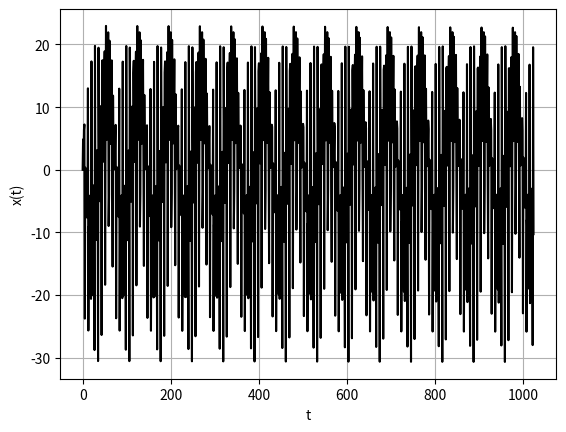

This chart was generated by the following Python code:
import numpy as np
import matplotlib.pyplot as plt
import random
import time


SCALE = 1024
HARMONICS = 8
FREQUENCY = 1200
STEP = FREQUENCY / HARMONICS

amplitudes = []
shifts = []
x=[]

for harmonic in range(HARMONICS):
    amplitudes.append(random.uniform(0.1, 10.0))
    shifts.append(random.uniform(0.0, 2*np.pi))

start = time.time()
for t in range(SCALE):
    currentSum = 0;
    for harmonic in range(HARMONICS):
        currentSum += amplitudes[harmonic]*np.sin(STEP*(harmonic+1)*t+shifts[harmonic])
    x.append(currentSum)
elapsedTime = time.time() - start;
print("Elapsed time for x(t) calculation = {}".format(elapsedTime))
print("----------------------------------------------------------")

start = time.time()
ev = sum(x) / SCALE
elapsedTime = time.time() - start;
print("Expected value = {}".format(ev))
print("Elapsed time for expected value calculation = {}".format(elapsedTime))
print("----------------------------------------------------------")

start = time.time()
dispertion = sum(((v-ev)*(v-ev)) for v in x) / (SCALE-1)
elapsedTime = time.time() - start;
print("Dispertion = {}".format(dispertion))
print("Elapsed time for dispertion calculation = {}".format(elapsedTime))
print('----------------------------------------------------------')

# Drawing
t = np.arange(0, SCALE, 1)
plt.plot(t, x, 'k')
plt.xlabel('t')
plt.ylabel('x(t)')
plt.grid(True)
plt.savefig('fig.png')
# plt.show()
